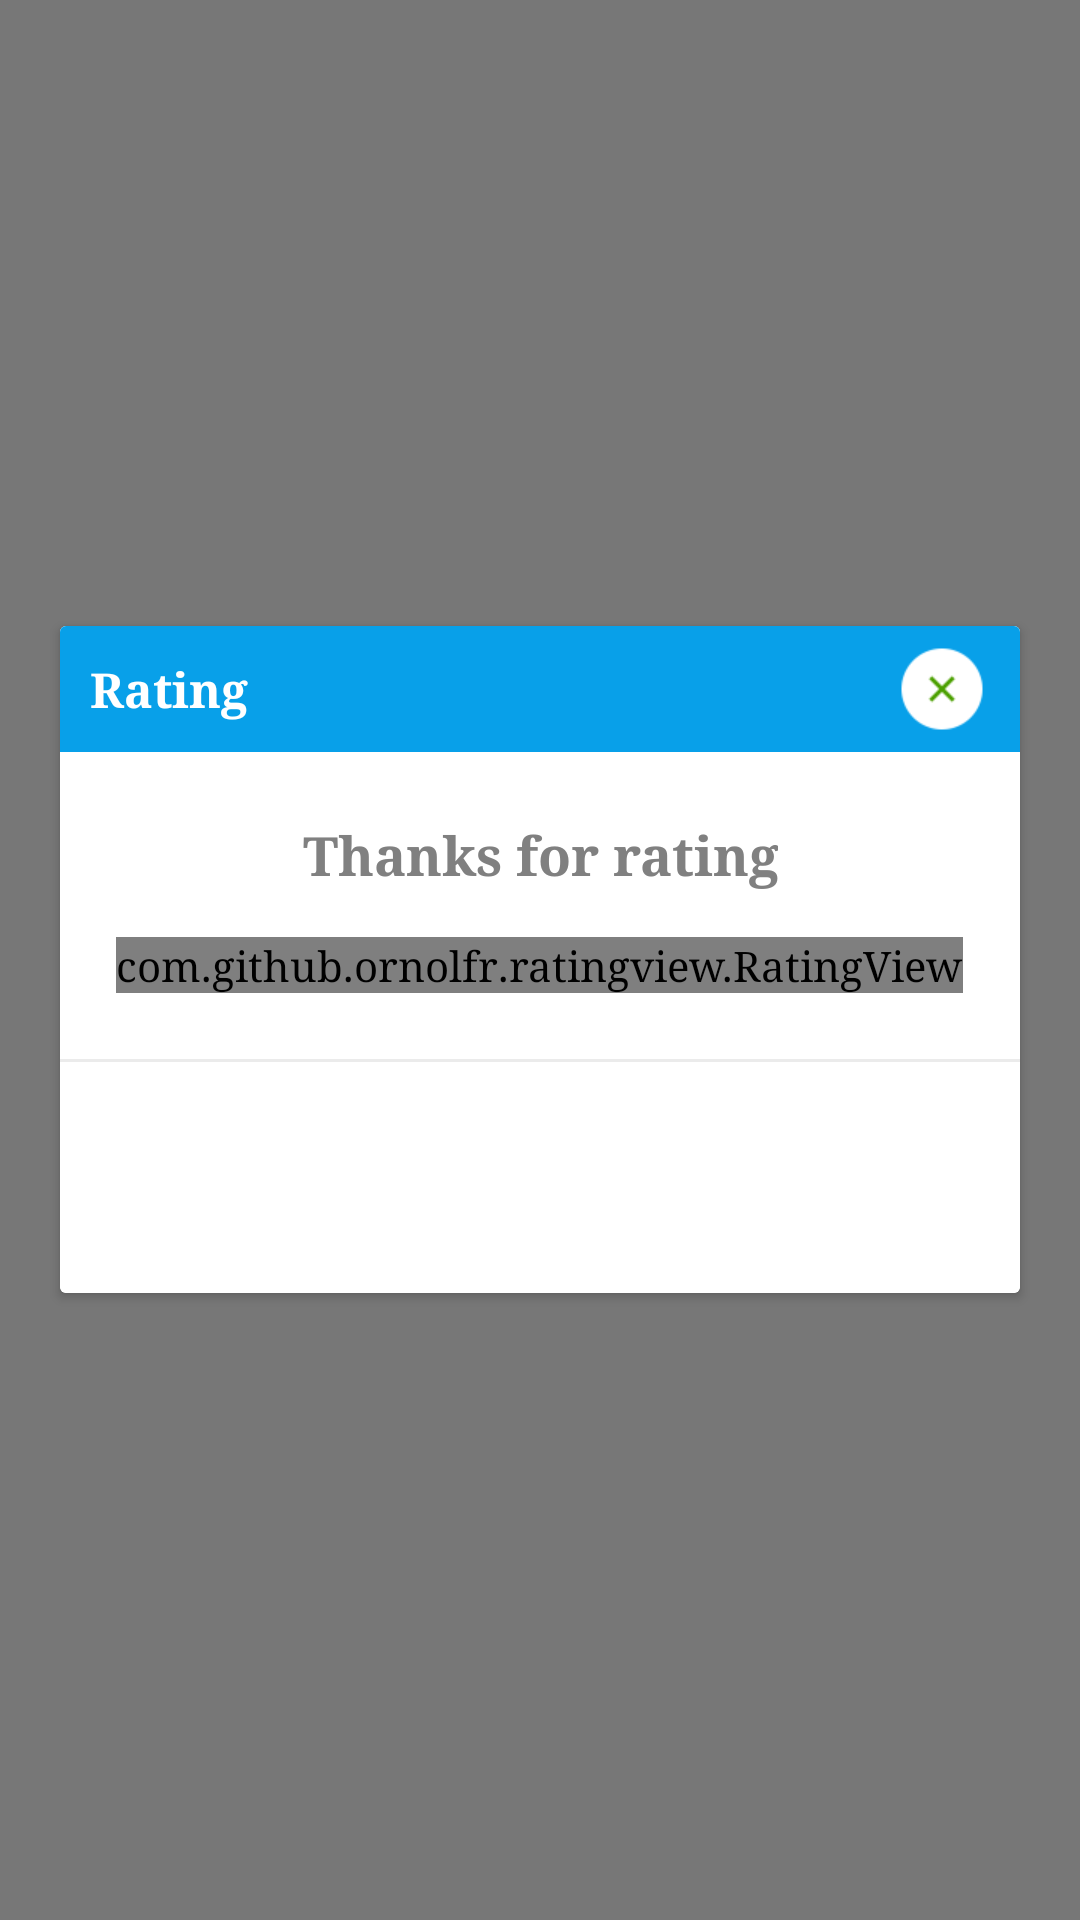

Android layout source for this screen:
<!-- AndroidManifest.xml: application theme AppTheme -->
<!-- res/layout/rate_dialog.xml -->
<?xml version="1.0" encoding="utf-8"?>
<RelativeLayout xmlns:android="http://schemas.android.com/apk/res/android"
    xmlns:app="http://schemas.android.com/apk/res-auto"
    xmlns:card_view="http://schemas.android.com/apk/res-auto"
    android:layout_width="match_parent"
    android:layout_height="match_parent"
    android:background="#85000000">

    <android.support.v7.widget.CardView
        android:id="@+id/card_view"
        android:layout_width="match_parent"
        android:layout_height="wrap_content"
        android:layout_alignParentStart="true"
        android:layout_centerVertical="true"
        android:layout_marginEnd="20dp"
        android:layout_marginStart="20dp"
        card_view:cardBackgroundColor="@color/white"
        card_view:cardCornerRadius="2dp"
        card_view:cardUseCompatPadding="false"
        card_view:elevation="5dp">

        <LinearLayout
            android:layout_width="match_parent"
            android:layout_height="wrap_content"
            android:layout_centerVertical="true"
             android:background="@color/white"
            android:orientation="vertical">

            <RelativeLayout
                android:layout_width="match_parent"
                android:layout_height="wrap_content"
                android:background="@color/colorPrimary">

                <TextView
                    android:layout_width="wrap_content"
                    android:layout_height="wrap_content"
                    android:layout_alignParentStart="true"
                    android:layout_centerVertical="true"
                    android:gravity="center|start"
                    android:padding="10dp"
                    android:text="@string/rating"
                    android:textColor="@color/white"
                    android:textSize="16sp"
                    android:textStyle="bold" />

                <ImageView
                    android:id="@+id/image_rate_close"
                    android:layout_width="wrap_content"
                    android:layout_height="wrap_content"
                    android:layout_alignParentEnd="true"
                    android:layout_centerVertical="true"
                    android:contentDescription="@string/app_name"
                    android:paddingEnd="10dp"
                    android:src="@drawable/ic_d_close" />

            </RelativeLayout>

            <TextView
                android:layout_width="wrap_content"
                android:layout_height="wrap_content"
                android:layout_gravity="center"
                android:layout_marginTop="22dp"
                android:gravity="center"
                android:text="@string/thank_rating"
                android:textColor="@color/gray_light"
                android:textSize="18sp"
                android:textStyle="bold" />

            <com.github.ornolfr.ratingview.RatingView
                android:id="@+id/ratingView"
                android:layout_width="wrap_content"
                android:layout_height="wrap_content"
                android:layout_gravity="center"
                android:layout_marginTop="15dp"
                app:drawable_empty="@drawable/ic_star_empty"
                app:drawable_filled="@drawable/ic_star_filled"
                app:drawable_half="@drawable/ic_star_half"
                app:drawable_margin="2dp"
                app:drawable_size="40dp"
                app:is_indicator="false"
                app:max_count="5" />

            <View
                android:layout_width="match_parent"
                android:layout_height="1dp"
                android:layout_marginTop="22dp"
                android:background="@color/line" />


            <Button
                android:id="@+id/btn_submit"
                style="?android:attr/buttonBarButtonStyle"
                android:layout_width="wrap_content"
                android:layout_height="35dp"
                android:layout_gravity="center"
                android:layout_marginBottom="20dp"
                android:layout_marginTop="22dp"
                android:background="@drawable/button_review_background"
                android:paddingEnd="20dp"
                android:paddingStart="20dp"
                android:text="@string/submit"
                android:textColor="@color/white" />

        </LinearLayout>
    </android.support.v7.widget.CardView>
</RelativeLayout>
<!-- resources referenced by this layout -->
<resources>
  <color name="colorPrimary">#08a0e9</color>
  <color name="gray_light">#808080</color>
  <color name="line">#EBEBEB</color>
  <color name="white">#FFFFFF</color>
  <!-- drawable ic_d_close: png bitmap (drawable-xhdpi, 1953 bytes) -->
  <string name="app_name">Rentifi</string>
  <string name="rating">Rating</string>
  <string name="submit">Submit</string>
  <string name="thank_rating">Thanks for rating</string>
  <style name="AppTheme" parent="Theme.AppCompat.Light.DarkActionBar">
          <item name="windowNoTitle">true</item>
          <item name="windowActionBar">false</item>
          <item name="colorPrimary">@color/colorPrimary</item>
          <item name="colorPrimaryDark">@color/colorPrimaryDark</item>
          <item name="colorAccent">@color/colorAccent</item>
          <item name="autoCompleteTextViewStyle">@style/cursorColor</item>
         // <item name="android:typeface">serif</item>
      </style>
  <color name="colorPrimaryDark">#0084B4</color>
  <color name="colorAccent">#0084B4</color>
  <style name="cursorColor" parent="Widget.AppCompat.AutoCompleteTextView">
          <item name="android:textCursorDrawable">@drawable/cursor</item>
      </style>
</resources>
